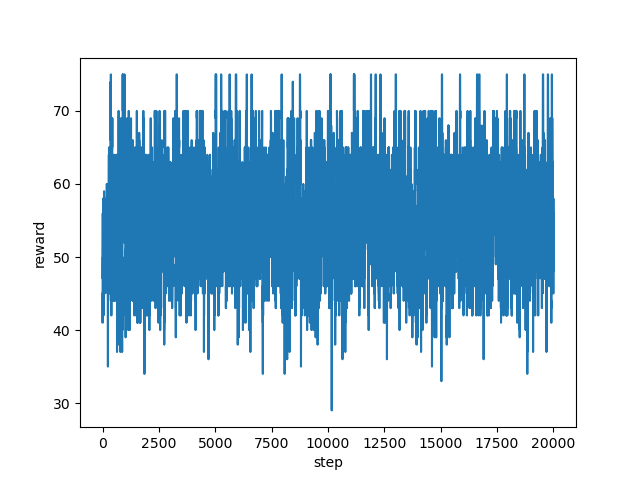

Data behind this chart, as committed beside it:
step, reward
0, 45.0
1, 41.0
2, 43.0
3, 46.0
4, 51.0
5, 50.0
6, 51.0
7, 52.0
8, 49.0
9, 56.0
10, 56.0
11, 54.0
12, 54.0
13, 47.0
14, 53.0
15, 51.0
16, 48.0
17, 50.0
18, 53.0
19, 47.0
20, 55.0
21, 54.0
22, 52.0
23, 56.0
24, 58.0
25, 52.0
26, 55.0
27, 56.0
28, 55.0
29, 47.0
30, 53.0
31, 52.0
32, 51.0
33, 50.0
34, 48.0
35, 51.0
36, 45.0
37, 44.0
38, 50.0
39, 45.0
40, 43.0
41, 44.0
42, 44.0
43, 42.0
44, 47.0
45, 50.0
46, 48.0
47, 48.0
48, 50.0
49, 48.0
50, 48.0
51, 47.0
52, 47.0
53, 46.0
54, 49.0
55, 49.0
56, 53.0
57, 56.0
58, 54.0
59, 51.0
... 19,940 more rows
